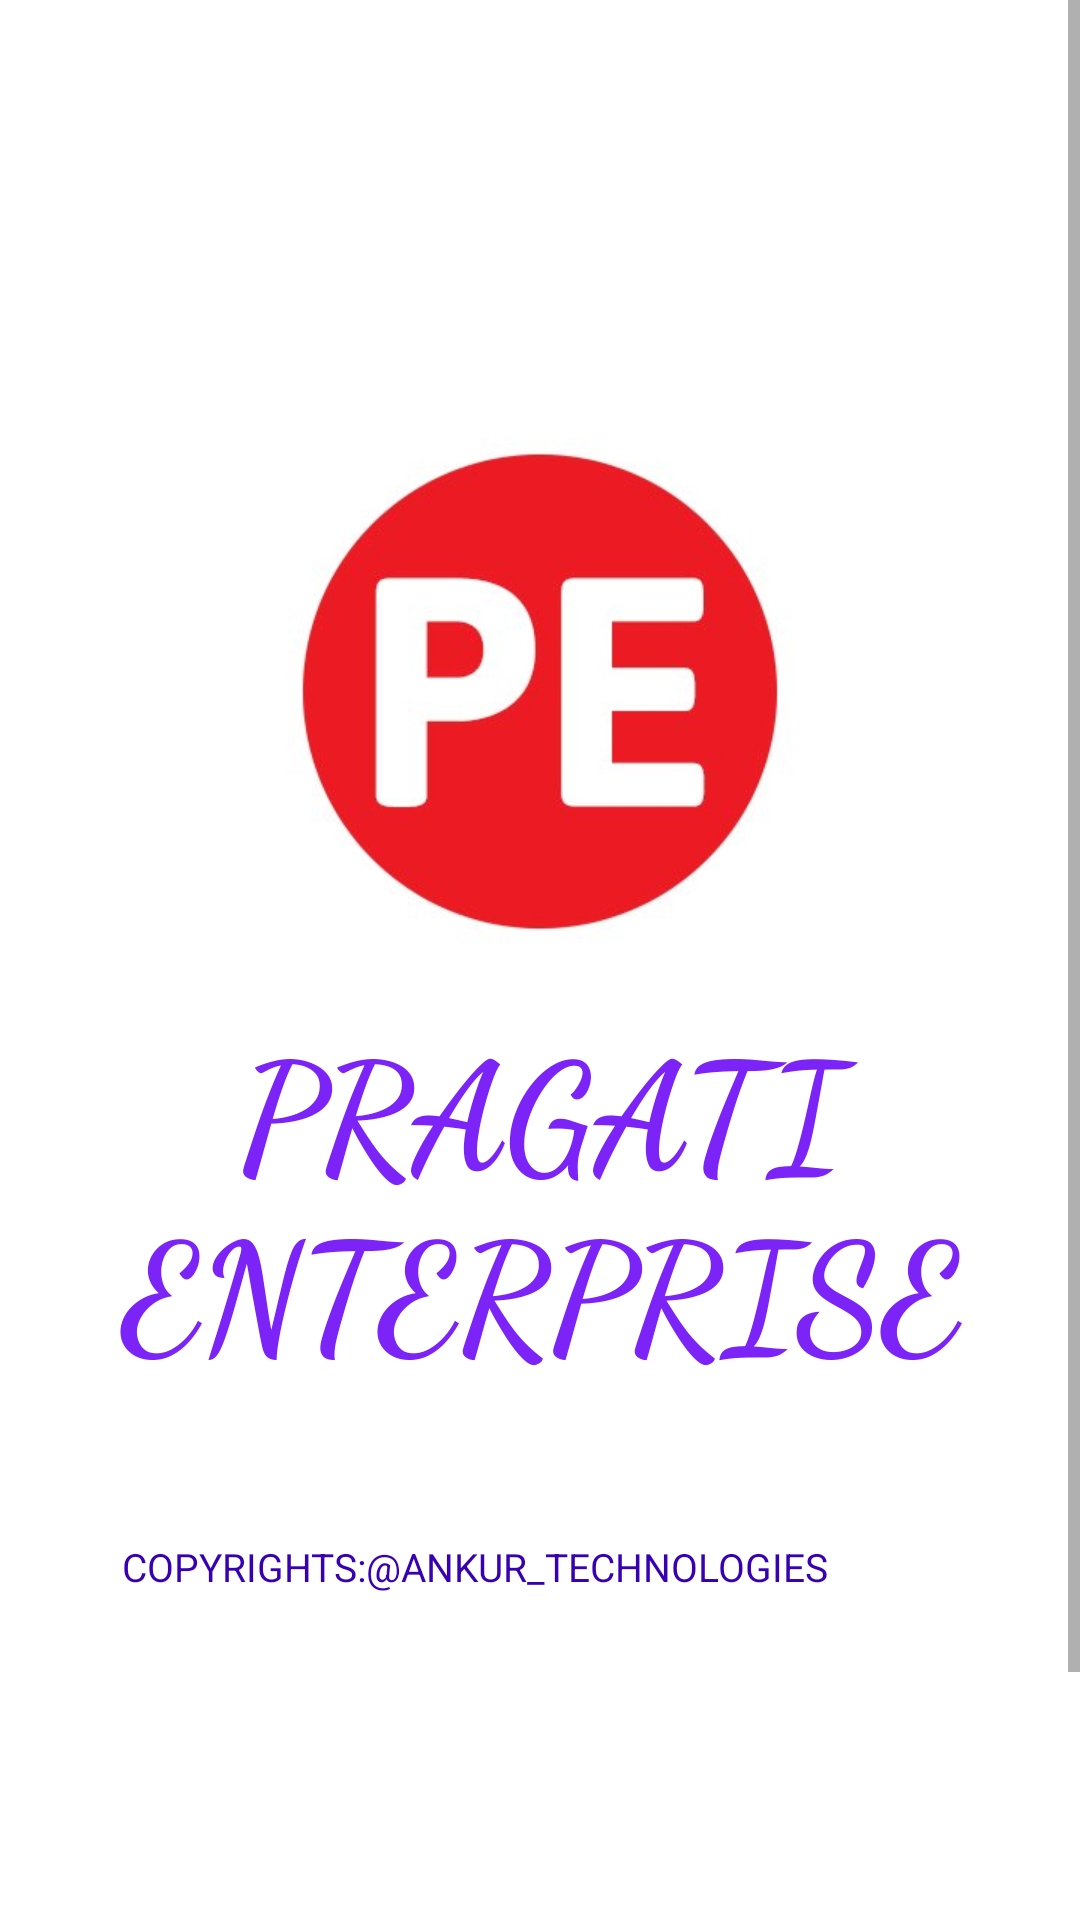

Produce the Android XML layout that renders to this screen, including the resource entries it uses.
<!-- AndroidManifest.xml: application theme Theme.PRAGATIENTERPRISE -->
<!-- res/layout/activity_splash.xml -->
<?xml version="1.0" encoding="utf-8"?>
<ScrollView xmlns:android="http://schemas.android.com/apk/res/android"
    xmlns:app="http://schemas.android.com/apk/res-auto"
    xmlns:tools="http://schemas.android.com/tools"
    android:layout_width="match_parent"
    android:layout_height="match_parent"
    android:background="@color/white"
    tools:context=".splash">


    <androidx.constraintlayout.widget.ConstraintLayout
        android:layout_width="match_parent"
        android:layout_height="780dp"
        android:background="@color/white">

        <LinearLayout
            android:layout_width="333dp"
            android:layout_height="635dp"

            android:layout_gravity="center_horizontal"


            android:layout_marginTop="100dp"

            android:orientation="vertical"
            app:layout_constraintBottom_toBottomOf="parent"
            app:layout_constraintEnd_toEndOf="parent"
            app:layout_constraintStart_toStartOf="parent"
            app:layout_constraintTop_toTopOf="parent"
            app:layout_constraintVertical_bias="1.0">


            <ImageView
                android:id="@+id/imgLogo"
                android:layout_width="300dp"
                android:layout_height="200dp"
                android:layout_gravity="center"
                android:layout_marginTop="30dp"
                android:contentDescription="TODO"
                android:src="@drawable/logo" />

            <TextView
                android:id="@+id/txtIamcoder"
                android:layout_width="match_parent"
                android:layout_height="wrap_content"
                android:layout_gravity="center_horizontal"
                android:layout_marginTop="4dp"
                android:layout_marginBottom="50dp"
                android:fontFamily="cursive"

                android:gravity="center"
                android:text="PRAGATI ENTERPRISE"
                android:textColor="@color/purple_500"
                android:textSize="50dp"
                android:textStyle="bold" />

            <TextView
                android:id="@+id/textView2"
                android:layout_width="279dp"
                android:layout_height="85dp"

                android:layout_gravity="center_horizontal"
                android:text="COPYRIGHTS:@ANKUR_TECHNOLOGIES"
                android:textColor="@color/purple_700"
                android:textSize="13dp"

                />
        </LinearLayout>


    </androidx.constraintlayout.widget.ConstraintLayout>
</ScrollView>
<!-- resources referenced by this layout -->
<resources>
  <color name="purple_500">#7C24F8</color>
  <color name="purple_700">#FF3700B3</color>
  <color name="white">#FFFFFFFF</color>
  <!-- drawable logo: jpg bitmap (drawable-v24, 12302 bytes) -->
  <style name="Theme.PRAGATIENTERPRISE" parent="Theme.MaterialComponents.Light.NoActionBar">
          
          <item name="colorPrimary">@color/purple_500</item>
          <item name="colorPrimaryVariant">@color/purple_700</item>
  
          <item name="colorOnPrimary">@color/white</item>
          
          <item name="colorSecondary">@color/teal_200</item>
          <item name="colorSecondaryVariant">@color/teal_700</item>
          <item name="colorOnSecondary">@color/black</item>
          
          <item name="android:statusBarColor" tools:targetApi="l">?attr/colorPrimaryVariant</item>
          
      </style>
  <color name="teal_200">#FF03DAC5</color>
  <color name="teal_700">#FF018786</color>
  <color name="black">#FF000000</color>
</resources>
